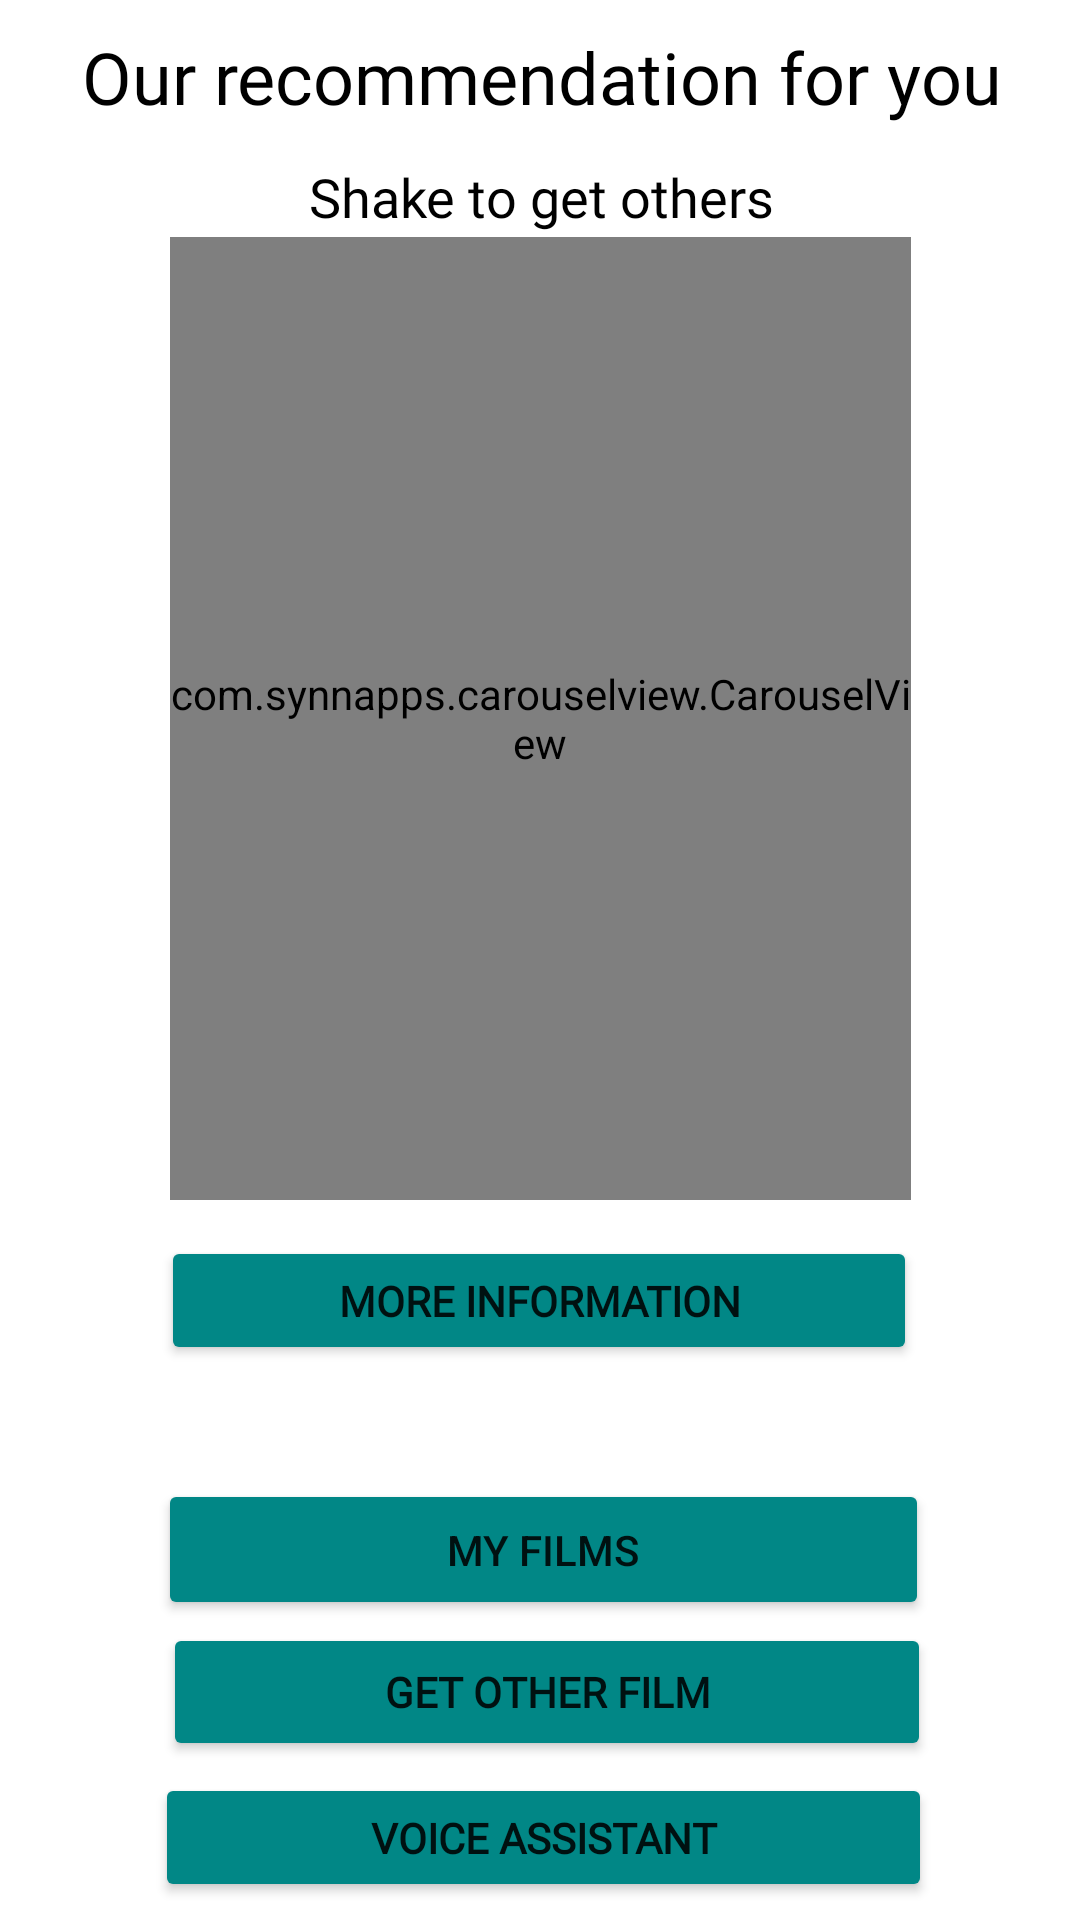

Reconstruct the res/layout file that produces this screen, plus the resources it refers to.
<!-- AndroidManifest.xml: application theme Theme.PeliculasPDM -->
<!-- res/layout/activity_main.xml -->
<?xml version="1.0" encoding="utf-8"?>
<androidx.constraintlayout.widget.ConstraintLayout xmlns:android="http://schemas.android.com/apk/res/android"
    xmlns:app="http://schemas.android.com/apk/res-auto"
    xmlns:tools="http://schemas.android.com/tools"
    android:layout_width="match_parent"
    android:layout_height="match_parent"
    tools:context=".MainActivity">

    <TextView
        android:id="@+id/sitegusto2"
        android:layout_width="365dp"
        android:layout_height="43dp"
        android:layout_marginTop="44dp"
        android:fontFamily="@font/catamaran_medium"
        android:gravity="center"
        android:text="@string/agite"
        android:textColor="@color/black"
        android:textSize="18sp"
        app:layout_constraintEnd_toEndOf="parent"
        app:layout_constraintStart_toStartOf="parent"
        app:layout_constraintTop_toTopOf="parent" />

    <TextView
        android:id="@+id/sitegusto"
        android:layout_width="365dp"
        android:layout_height="43dp"
        android:layout_marginTop="4dp"
        android:fontFamily="@font/catamaran_medium"
        android:gravity="center"
        android:text="@string/titulocarrusel"
        android:textColor="@color/black"
        android:textSize="24sp"
        app:layout_constraintEnd_toEndOf="parent"
        app:layout_constraintStart_toStartOf="parent"
        app:layout_constraintTop_toTopOf="parent" />

    <com.synnapps.carouselview.CarouselView
        android:id="@+id/carouselView"
        android:layout_width="247dp"
        android:layout_height="321dp"
        android:layout_marginTop="32dp"
        app:fillColor="#FFFFFFFF"
        app:layout_constraintEnd_toEndOf="parent"
        app:layout_constraintStart_toStartOf="parent"
        app:layout_constraintTop_toBottomOf="@+id/sitegusto"
        app:pageColor="#00000000"
        app:radius="6dp"
        app:slideInterval="3000"
        app:strokeColor="#FF777777"
        app:strokeWidth="1dp" />

    <Button
        android:id="@+id/button"
        android:layout_width="259dp"
        android:layout_height="43dp"
        android:layout_marginTop="4dp"
        android:fontFamily="@font/catamaran_medium"
        android:onClick="siAsistente"
        android:text="@string/asistentevoz"
        android:textSize="14sp"
        android:textStyle="bold"
        app:backgroundTint="@color/teal_700"
        app:layout_constraintEnd_toEndOf="parent"
        app:layout_constraintHorizontal_bias="0.513"
        app:layout_constraintStart_toStartOf="parent"
        app:layout_constraintTop_toBottomOf="@+id/button2" />

    <Button
        android:id="@+id/button2"
        android:layout_width="256dp"
        android:layout_height="46dp"
        android:layout_marginTop="56dp"
        android:fontFamily="@font/catamaran_medium"
        android:onClick="noAsistente"
        android:text="@string/obtenerpelicula"
        android:textSize="14sp"
        android:textStyle="bold"
        app:backgroundTint="@color/teal_700"
        app:layout_constraintEnd_toEndOf="parent"
        app:layout_constraintHorizontal_bias="0.522"
        app:layout_constraintStart_toStartOf="parent"
        app:layout_constraintTop_toBottomOf="@+id/mensajePeliculasFavoritas" />

    <Button
        android:id="@+id/button7"
        android:layout_width="252dp"
        android:layout_height="43dp"
        android:layout_marginTop="12dp"
        android:fontFamily="@font/catamaran_medium"
        android:onClick="verInfoPelicula"
        android:text="@string/valorarpeli"
        android:textStyle="bold"
        app:backgroundTint="@color/teal_700"
        app:layout_constraintEnd_toEndOf="parent"
        app:layout_constraintHorizontal_bias="0.496"
        app:layout_constraintStart_toStartOf="parent"
        app:layout_constraintTop_toBottomOf="@+id/carouselView" />

    <TextView
        android:id="@+id/mensajePeliculasFavoritas"
        android:layout_width="370dp"
        android:layout_height="22dp"
        android:layout_marginTop="8dp"
        android:fontFamily="@font/catamaran_medium"
        android:gravity="center"
        android:textColor="@android:color/primary_text_light"
        android:textSize="14sp"
        app:layout_constraintEnd_toEndOf="parent"
        app:layout_constraintStart_toStartOf="parent"
        app:layout_constraintTop_toBottomOf="@+id/button7" />

    <Button
        android:id="@+id/button9"
        android:layout_width="257dp"
        android:layout_height="47dp"
        android:layout_marginTop="8dp"
        android:onClick="verMisPeliculas"
        android:text="@string/mispeliculas"
        app:backgroundTint="@color/teal_700"
        app:layout_constraintEnd_toEndOf="parent"
        app:layout_constraintHorizontal_bias="0.512"
        app:layout_constraintStart_toStartOf="parent"
        app:layout_constraintTop_toBottomOf="@+id/mensajePeliculasFavoritas" />

</androidx.constraintlayout.widget.ConstraintLayout>
<!-- resources referenced by this layout -->
<resources>
  <string name="agite">Shake to get others</string>
  <string name="asistentevoz">Voice assistant</string>
  <string name="mispeliculas">My films</string>
  <string name="obtenerpelicula">Get other film</string>
  <string name="titulocarrusel">Our recommendation for you</string>
  <string name="valorarpeli">More information</string>
  <style name="Theme.PeliculasPDM" parent="Theme.MaterialComponents.DayNight.DarkActionBar">
          
          <item name="colorPrimary">@color/purple_500</item>
          <item name="colorPrimaryVariant">@color/purple_700</item>
          <item name="colorOnPrimary">@color/white</item>
          
          <item name="colorSecondary">@color/teal_200</item>
          <item name="colorSecondaryVariant">@color/teal_700</item>
          <item name="colorOnSecondary">@color/black</item>
          
          <item name="android:statusBarColor" tools:targetApi="l">?attr/colorPrimaryVariant</item>
          
      </style>
  <!-- not gathered from this repository: default colours our renderer supplied (Android Studio template values) -->
  <color name="purple_500">#FF6200EE</color>
  <color name="purple_700">#FF3700B3</color>
  <color name="teal_200">#FF03DAC5</color>
  <color name="teal_700">#FF018786</color>
  <color name="black">#FF000000</color>
  <color name="white">#FFFFFFFF</color>
</resources>
